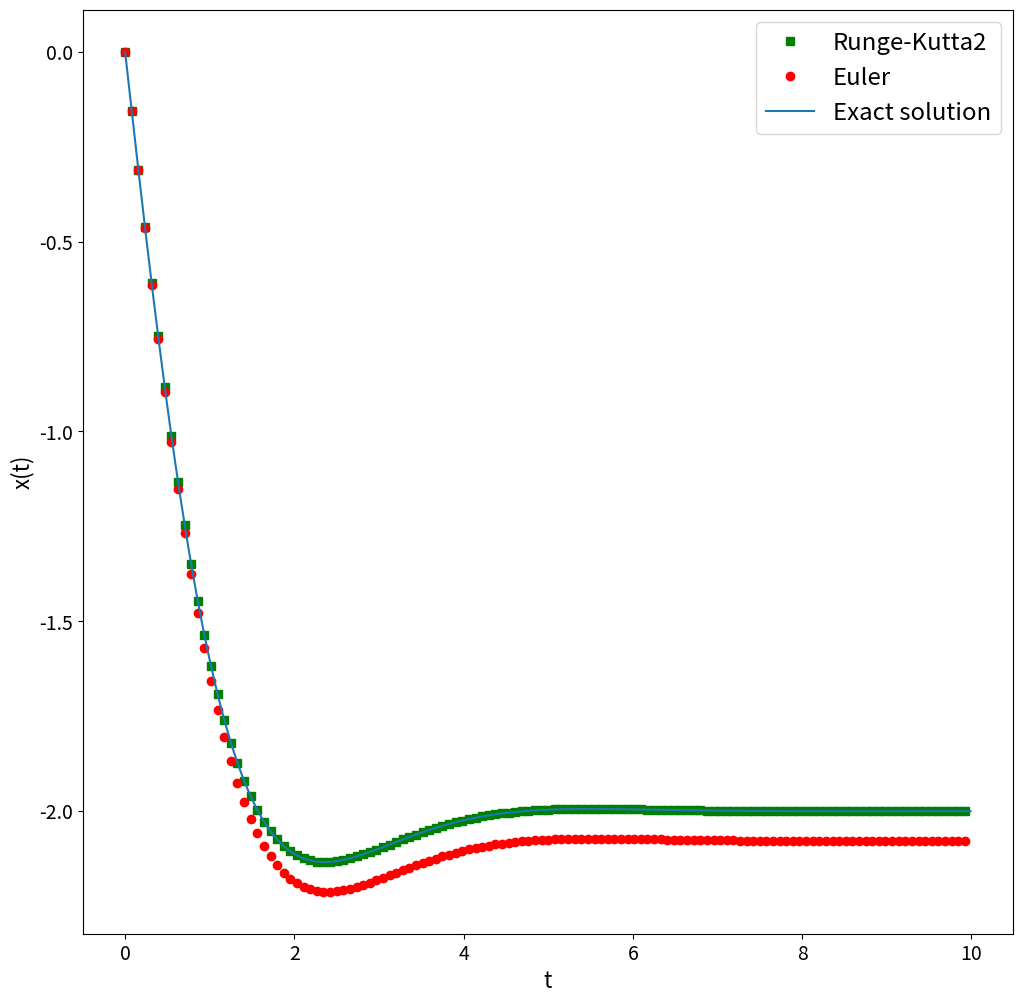
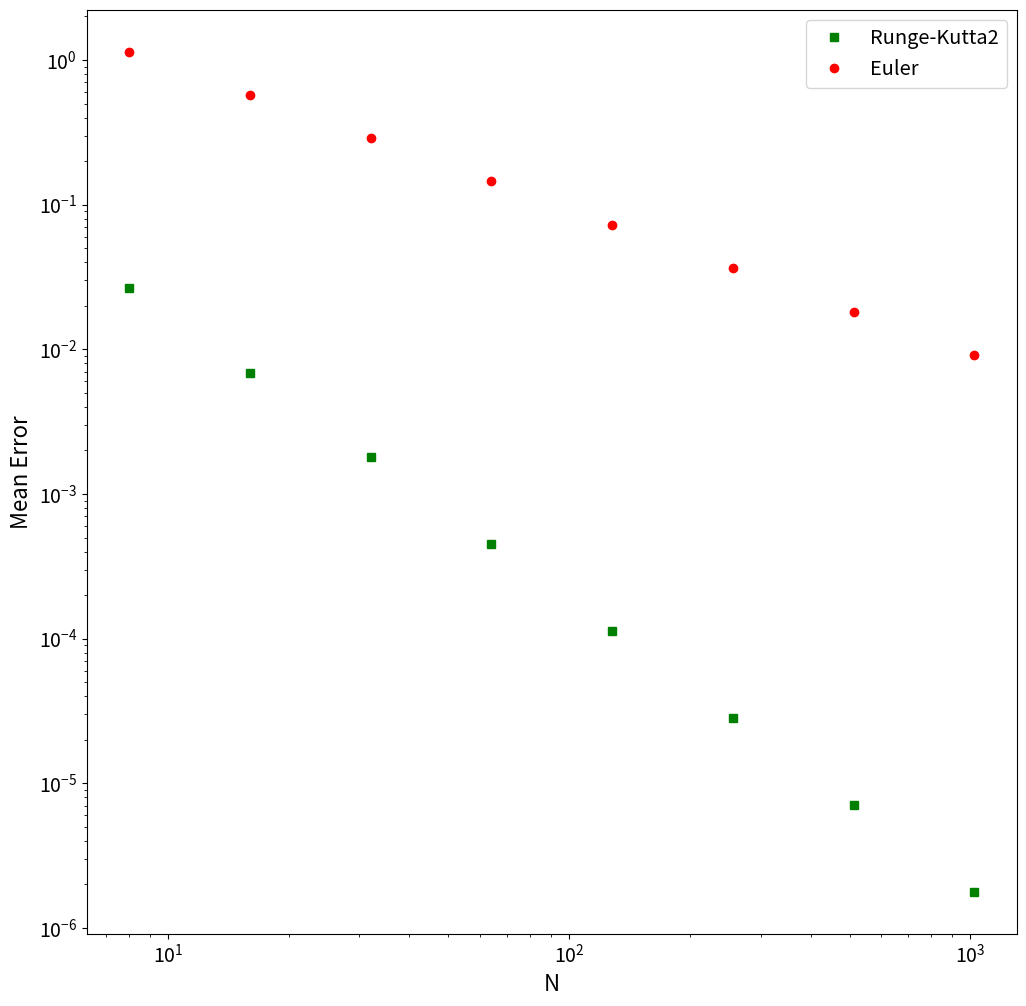

Reproduce these figures in Python, in order.
import numpy as np
import matplotlib.pyplot as plt
from math import sin, cos, exp, sqrt, log

# Graph parameters
plt.rcParams["xtick.labelsize"] = 14
plt.rcParams["ytick.labelsize"] = 14
plt.rcParams["axes.labelsize"] = 16


def main():

    # Constants
    a = 0.0  # Start of the interval
    b = 10.0  # Finish of the interval
    xa = 0.0  # Initial condition, x(a)
    exact_N = int(1e3)  # Number of points for the exact solution
    exact_h = (b - a) / exact_N

    c = 1.0  # Constant for the function

    # Exact solution
    exact_x = []
    time = np.arange(a, b, exact_h)
    for t in time:
        exact_x.append(exact_sol(t, a, xa, c))

    # Euler and Runge-kutta 2 solution
    N_list = []
    for i in range(3, 11):
        N_list.append(2**i)
    
    meanerror_rk2 = []
    meanerror_euler = []

    for N in N_list:  # Number of steps for rk2
        h = (b - a) / N  # Size of one step
        x = xa

        t_rk2 = np.arange(a, b, h)
        x_rk2 = []
        x_euler = []
        xe = x
        error_rk2 = 0.0
        error_euler = 0.0

        for t in t_rk2:

            error_rk2 += (x - exact_sol(t,a,xa,c)) ** 2  # Accumulating the error of Runge-Kutta 2
            error_euler += (xe - exact_sol(t,a,xa,c)) ** 2  # Accumulating the error of Euler

            x_rk2.append(x)
            k1 = h * f(x, t, c)
            k2 = h * f(x + 0.5 * k1, t + 0.5 * h, c)
            x += k2
            x_euler.append(xe)
            xe += k1

        if N == 128:
            plt.figure(figsize=(12,12))
            plt.plot(t_rk2, x_rk2, 'gs', label="Runge-Kutta2")
            plt.plot(t_rk2, x_euler, 'ro', label="Euler")
            plt.plot(time, exact_x, label="Exact solution")
            plt.xlabel("t")
            plt.ylabel("x(t)")
            plt.legend(loc='best', fontsize='xx-large')
            plt.show()

        error_rk2 /= len(t_rk2)
        error_euler /= len(t_rk2)
        meanerror_rk2.append(np.sqrt(error_rk2))
        meanerror_euler.append(np.sqrt(error_euler))

    # Graph
    plt.figure(figsize=(12,12))
    plt.loglog(N_list, meanerror_rk2, 'gs', label="Runge-Kutta2")
    plt.loglog(N_list, meanerror_euler, 'ro', label="Euler")
    plt.xlabel("N")
    plt.ylabel("Mean Error")
    plt.legend(loc='best', fontsize='x-large')
    plt.show()

    print((log(meanerror_euler[0])-log(meanerror_euler[len(N_list)-1]))/(log(1024.0)-log(8.0)))
    print((log(meanerror_rk2[0])-log(meanerror_rk2[len(N_list)-1]))/(log(1024.0)-log(8.0)))


def exact_sol(t, a, xa, c):
    b = xa - 2.0 * exp(-c*a) * cos(a)
    return 2.0 * exp(-c*t) * cos(t) + b


def f(x, t, c):
    return -2.0 * exp(-c*t) * (c * cos(t) + sin(t))


if __name__ == "__main__":
    main()
